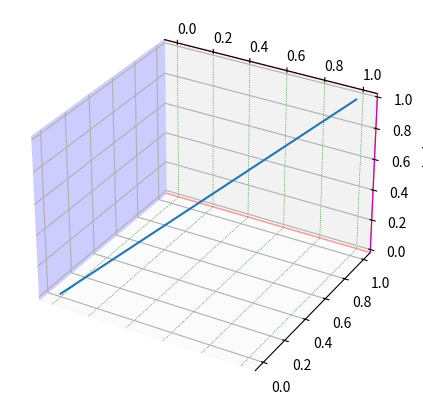

Generate this figure with matplotlib:
# Style the 3-D panes, grid lines and axis lines through the axis objects and rcParams; read the properties back.
import matplotlib
matplotlib.use("agg")
import matplotlib.pyplot as plt

with plt.rc_context({"axes3d.grid": False, "axes3d.xaxis.panecolor": (1, 0.9, 0.9, 0.5), "axes3d.automargin": True}):
    fig = plt.figure(figsize=(5, 5), dpi=60)
    ax = fig.add_subplot(projection="3d")
    ax.plot([0, 1], [0, 1], [0, 1])
    fig.canvas.draw()
    print(ax._draw_grid, ax.xaxis.pane.get_facecolor())
    print([round(v, 3) for v in ax.get_xlim()])
ax.xaxis.set_pane_color((0.8, 0.8, 1, 1))
ax.yaxis.pane.set_edgecolor("r")
ax.zaxis.pane.set_alpha(0.2)
ax.grid(True)
ax.xaxis._axinfo["grid"].update(color="g", linewidth=0.5, linestyle=":")
ax.zaxis.line.set_color("m")
ax.set_axis_off()
fig.canvas.draw()
print(ax.axison, ax._draw_grid, ax.xaxis.pane.get_facecolor(), ax.yaxis.pane.get_edgecolor())
print(sorted(ax.xaxis._axinfo.keys()))
print(ax.xaxis._axinfo["grid"]["color"], ax.zaxis.line.get_color())
ax.set_axis_on()
ax.xaxis.set_ticks_position("upper")
ax.yaxis.set_label_position("lower")
ax.zaxis.set_rotate_label(False)
ax.set_zlabel("vertical", rotation=90)
fig.canvas.draw()
print(ax.xaxis.get_ticks_position(), ax.yaxis.get_label_position(), ax.zaxis.get_rotate_label(""), ax.zaxis.label.get_rotation())
print([type(a).__name__ for a in (ax.xaxis, ax.yaxis, ax.zaxis)])
fig.savefig("panes.png")
